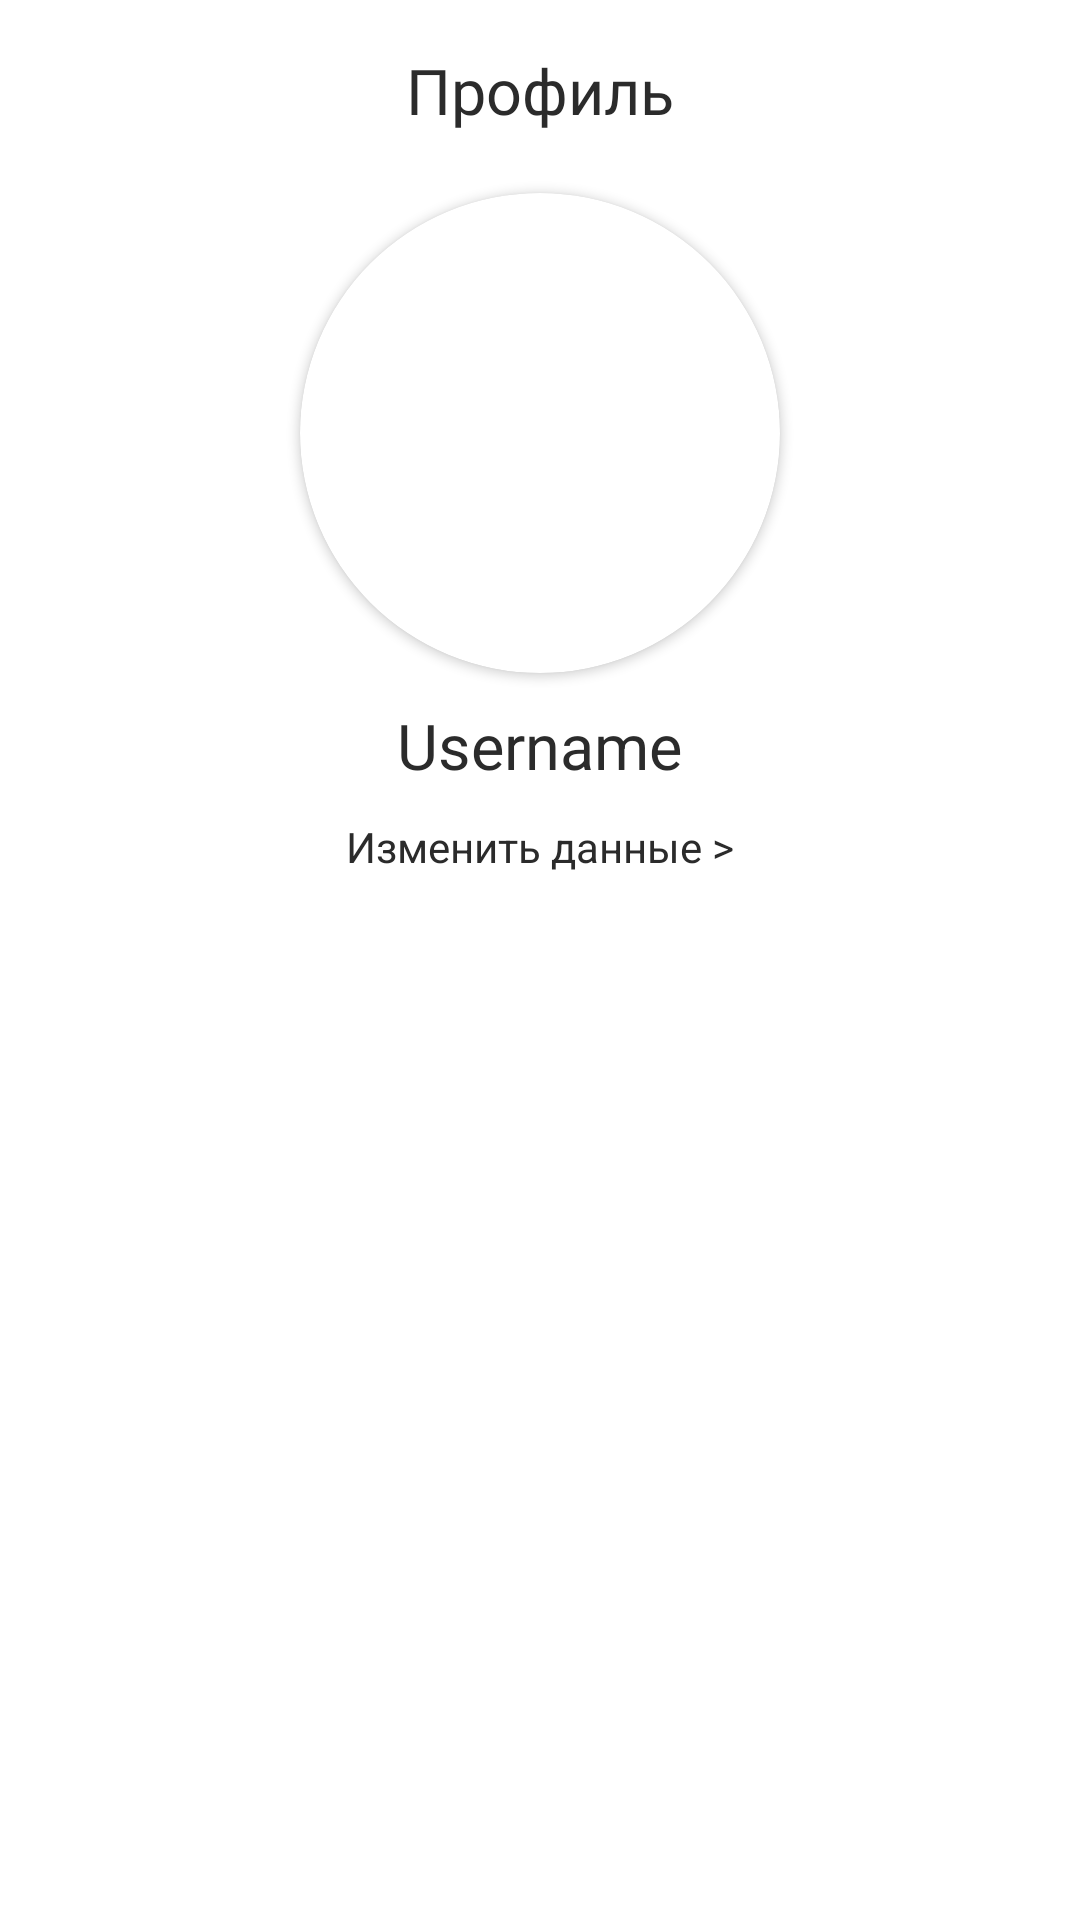

This screen was rendered from an Android layout file. Write that file and the resources it references.
<!-- AndroidManifest.xml: application theme Theme.Hoofit -->
<!-- res/layout/fragment_profile.xml -->
<?xml version="1.0" encoding="utf-8"?>
<LinearLayout xmlns:android="http://schemas.android.com/apk/res/android"
    xmlns:app="http://schemas.android.com/apk/res-auto"
    xmlns:tools="http://schemas.android.com/tools"
    android:layout_width="match_parent"
    android:layout_height="match_parent"
    android:orientation="vertical"
    tools:context=".ui.MainFragment">

    <TextView
        android:layout_width="wrap_content"
        android:layout_height="wrap_content"
        android:layout_gravity="center_horizontal"
        android:fontFamily="@font/montserrat_semibold"
        android:layout_marginBottom="10dp"
        android:text="Профиль"
        android:textColor="@color/text_color"
        android:textSize="21sp"
        android:layout_marginTop="16dp"/>

    <androidx.cardview.widget.CardView
        android:id="@+id/cardView3"
        android:layout_width="wrap_content"
        android:layout_height="wrap_content"
        android:layout_margin="10dp"
        app:cardCornerRadius="100dp"
        android:layout_gravity="center_horizontal">

        <ImageView
            android:id="@+id/imageView"
            android:layout_width="160dp"
            android:layout_height="160dp"
            android:layout_gravity="center"
            android:adjustViewBounds="true"
            app:srcCompat="@drawable/noname"
            android:scaleType="centerCrop"/>
    </androidx.cardview.widget.CardView>

    <TextView
        android:id="@+id/textUsername"
        android:layout_width="wrap_content"
        android:layout_height="wrap_content"
        android:text="Username"
        android:layout_gravity="center_horizontal"
        android:textColor="@color/text_color"
        android:textSize="21sp"/>

    <TextView
        android:id="@+id/textViewEditData"
        android:layout_width="wrap_content"
        android:layout_height="wrap_content"
        android:text="Изменить данные >"
        android:layout_gravity="center_horizontal"
        android:textColor="@color/text_color"
        android:layout_marginTop="10dp"
        />

    <Button
       android:id="@+id/buttonSavedTrails"
       android:layout_width="match_parent"
       android:layout_height="wrap_content"
       style="@style/RoundedButtonStyle"
       android:backgroundTint="@color/orange"
        android:layout_marginTop="16dp"
       android:layout_marginLeft="20dp"
       android:layout_marginRight="20dp"
       android:layout_marginBottom="16dp"
       android:text="Сохраненные тропы"/>

    <Button
        android:id="@+id/buttonSettings"
        android:layout_width="match_parent"
        android:layout_height="wrap_content"
        style="@style/RoundedButtonStyle"
        android:backgroundTint="@color/orange"
        android:layout_marginLeft="20dp"
        android:layout_marginRight="20dp"
        android:layout_marginBottom="16dp"
        android:text="Настройки"/>

    <Button
        android:id="@+id/buttonHelp"
        android:layout_width="match_parent"
        android:layout_height="wrap_content"
        style="@style/RoundedButtonStyle"
        android:layout_marginLeft="20dp"
        android:layout_marginRight="20dp"
        android:text="О проекте"/>
</LinearLayout>
<!-- resources referenced by this layout -->
<resources>
  <color name="orange">#F0A54E</color>
  <color name="text_color">#2B2B2B</color>
  <style name="RoundedButtonStyle" parent="Widget.AppCompat.Button">
          <item name="android:background">@drawable/round_button</item>
          <item name="android:textColor">@android:color/white</item>
          <item name="android:textAllCaps">false</item>
      </style>
  <style name="Theme.Hoofit" parent="Theme.MaterialComponents.DayNight.NoActionBar">
          
          <item name="colorPrimary">@color/dark_blue</item>
          <item name="colorPrimaryVariant">@color/purple_700</item>
          <item name="colorOnPrimary">@color/white</item>
          
          <item name="colorSecondary">@color/teal_200</item>
          <item name="colorSecondaryVariant">@color/teal_700</item>
          <item name="colorOnSecondary">@color/black</item>
          
          <item name="android:statusBarColor">?attr/colorPrimaryVariant</item>
      </style>
  <color name="dark_blue">#397998</color>
  <color name="purple_700">#FF3700B3</color>
  <color name="white">#FFFFFFFF</color>
  <color name="teal_200">#FF03DAC5</color>
  <color name="teal_700">#FF018786</color>
  <color name="black">#FF000000</color>
</resources>
